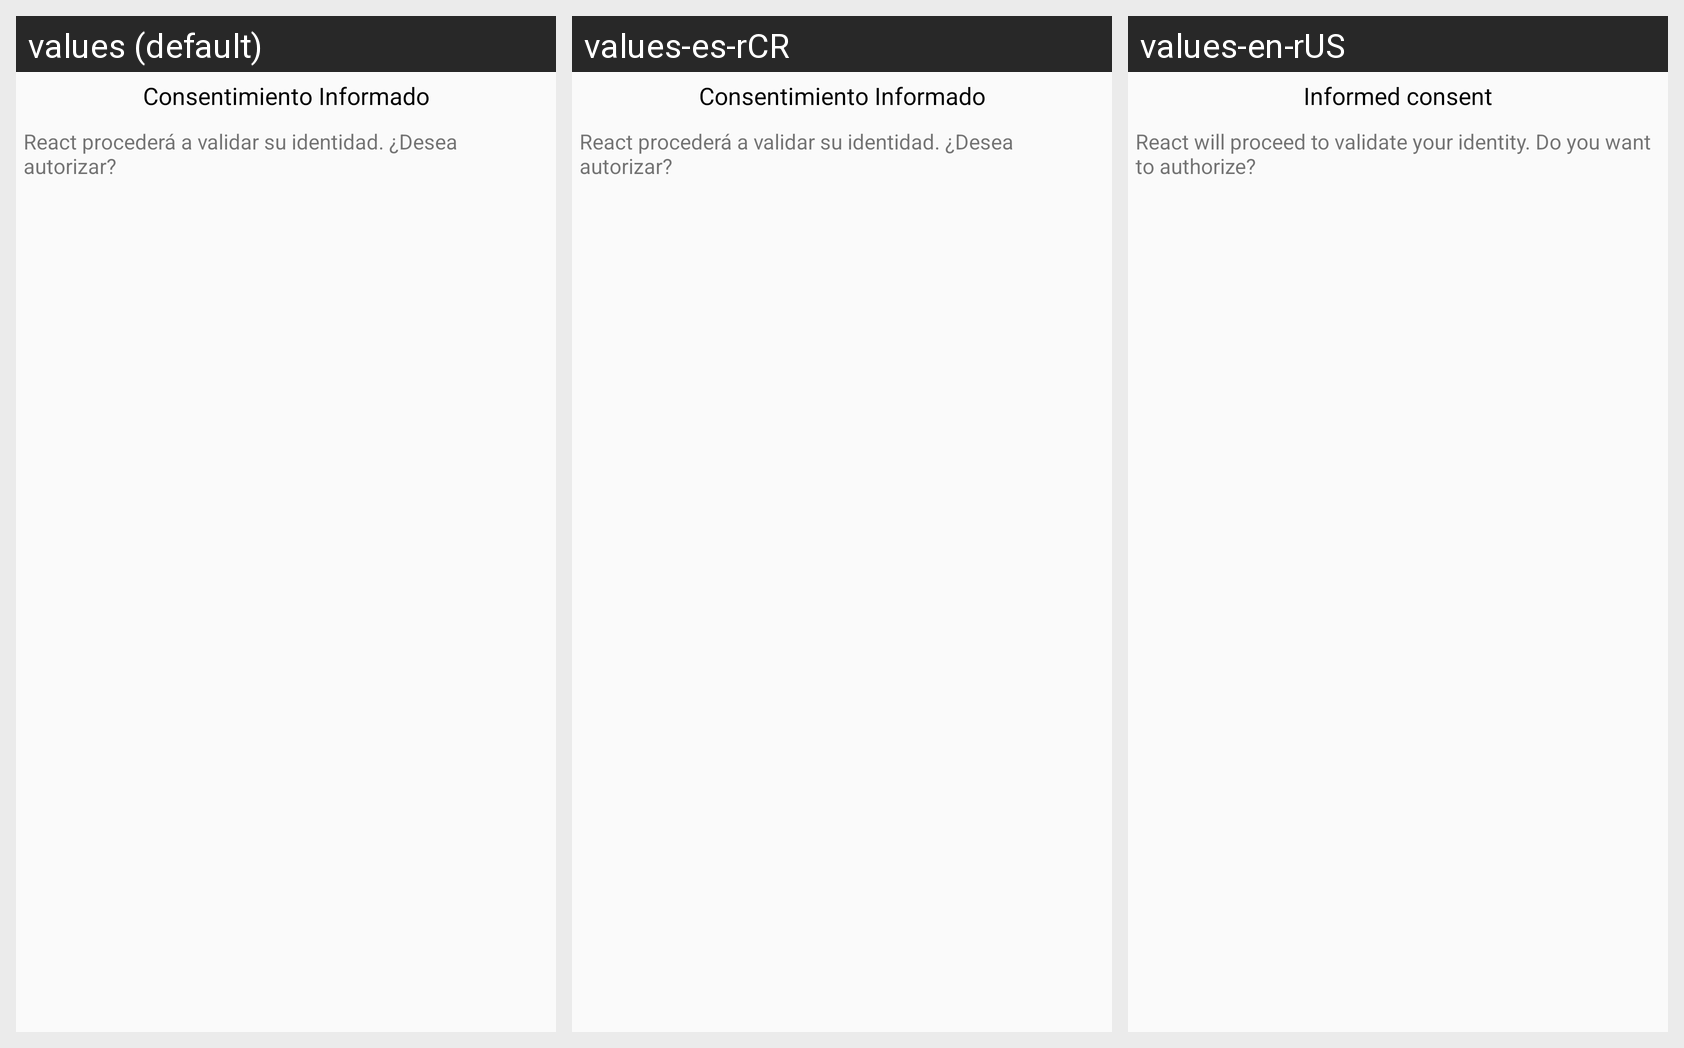

The same Android screen rendered under several of its app's locales, left to right. List the strings drawn on it with the default value and each locale's translation.
Android screen res/layout/dialog_consentimiento.xml rendered under 3 locales, left to right: values (default), values-es-rCR, values-en-rUS. Device: Nexus 5 (rendered at 1080×1920; each locale shown at half size, 540×960, under a caption strip naming it); theme AppTheme.
Strings drawn on this screen, with the default value and each locale's value (text and hints the layout hard-codes, and strings that could not be matched under every locale, appear in the picture but are not listed):

consentimiento_title
  values: Consentimiento Informado
  values-es-rCR: Consentimiento Informado
  values-en-rUS: Informed consent

consentimiento
  values: React procederá a validar su identidad. ¿Desea autorizar?
  values-es-rCR: React procederá a validar su identidad. ¿Desea autorizar?
  values-en-rUS: React will proceed to validate your identity. Do you want to authorize?
